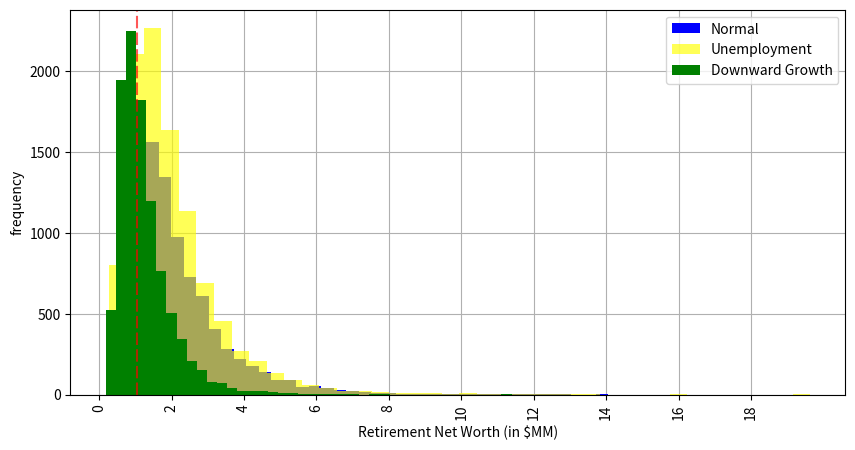
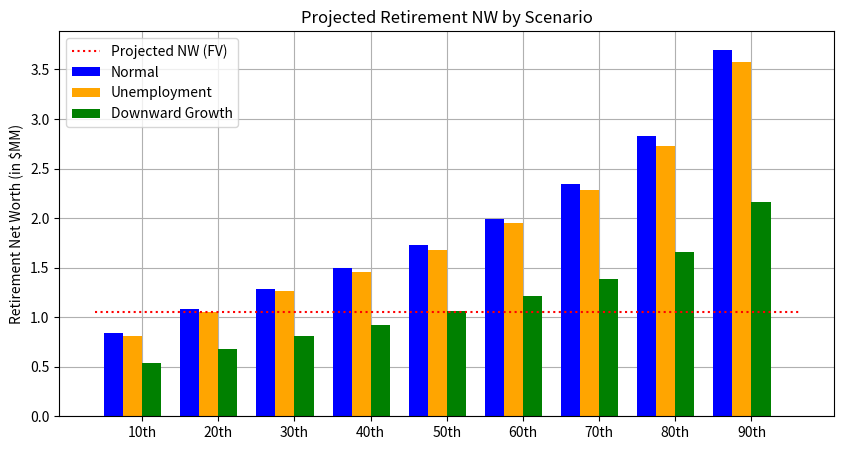
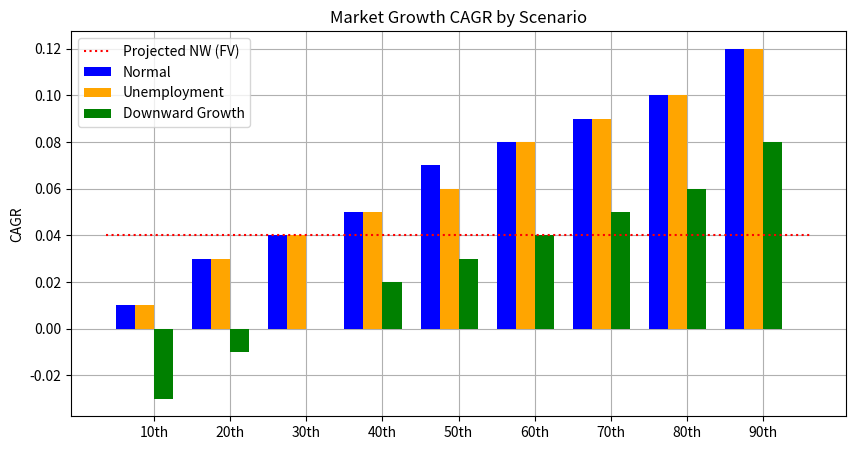
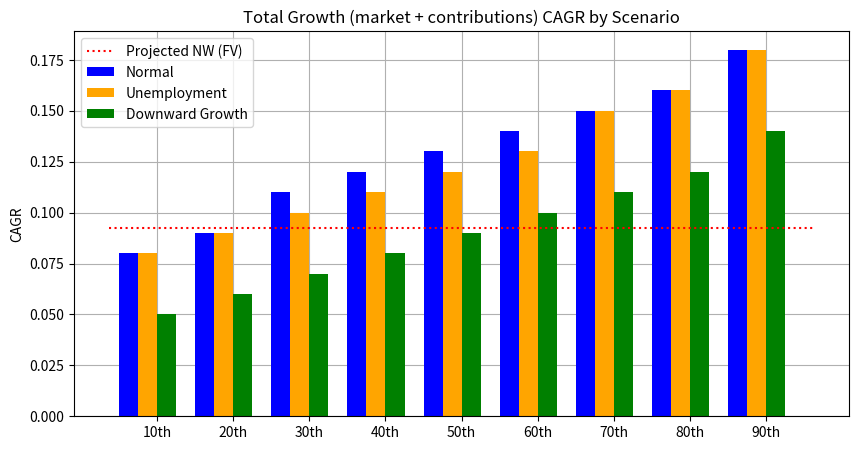

Reproduce these figures in Python, in order.
# -*- coding: utf-8 -*-
"""
Created on Mon Jul 27 15:28:21 2020

[redacted]
"""
import matplotlib.pyplot as plt
from datetime import datetime,date
import numpy as np
import random


'''////////////////////////////////////////////////////////////////////Functions'''
'''////////////////////////////////////////////////////////////////////Functions'''

'''define functions'''
def days_between(d1, d2):
    d1 = datetime.strptime(d1, "%Y-%m-%d")
    d2 = datetime.strptime(d2, "%Y-%m-%d")
    return abs((d2 - d1).days)

def FV(rate, periods, payment, present_value, beginning): 
	return float(present_value*(1 + rate)**periods + payment*(1 + rate*beginning)*((1 + rate)**periods - 1) / rate)

def bootstrap(mean, cov, cumWealth, yearsTillRetirement,payment):
    '''New fictional growths and inflations through retirement with appropriate covariance'''
    growths, inflations, unemploys = np.random.multivariate_normal(mean, cov, size=int(yearsTillRetirement)).T
    
    #set baseline variables
    cumGrowth=1
    
    j=0
    for growth in growths:
        thisPayment=(payment/12)
        thisGrowth=(growth-inflations[j])/12
        cumGrowth=cumGrowth*(1+(growth-inflations[j]))
        cumWealth=FV(thisGrowth,12,thisPayment,cumWealth,1)
        j=j+1
    
    return cumWealth,cumGrowth

def bootstrap_unemploy(mean, cov, cumWealth, yearsTillRetirement,payment):
    '''New fictional growths and inflations through retirement with appropriate covariance'''
    growths, inflations, unemploys = np.random.multivariate_normal(mean, cov, size=int(yearsTillRetirement)).T
    
    #set baseline variables
    unemployedTime=0
    countUnemploys=0
    cumGrowth=1
    
    j=0
    for growth in growths:
        thisPayment=(payment/12)
        thisGrowth=(growth-inflations[j])/12
        cumGrowth=cumGrowth*(1+(growth-inflations[j]))
        employChance=random.random()
        if((employChance<=(unemploys[j])/2) and (unemployedTime==0)):
            unemployedTime=random.randint(1, 2)
            countUnemploys=countUnemploys+1
        if(unemployedTime>0):
            cumWealth=FV(thisGrowth,12,thisPayment*.25,cumWealth,1)
            unemployedTime=unemployedTime-1
        else:
            cumWealth=FV(thisGrowth,12,thisPayment,cumWealth,1)
        j=j+1
    
    return cumWealth,countUnemploys,cumGrowth

def diff_month(d1, d2):
    return (d1.year - d2.year) * 12 + d1.month - d2.month

def CAGR(last,first,N):
    return (last/first)**(1/N)-1

'''//////////////////////////////////////////////////Starting Assumptions'''
'''//////////////////////////////////////////////////Starting Assumptions'''
#now
today = date.today()
#current age
age=38
#retirement age
retire=55
#retirement year
retireYear=str((retire-age)+int(today.strftime("%Y")))
#years till retirement
yearsTillRetirement=days_between(today.strftime("%Y-%m-%d"), retireYear+'-01-01')/365.25
#market capital today
startCapital=250000 
#normal payment
normalPayment=25000 
#projected expectation from FV
expectedFV=FV(.04,yearsTillRetirement,normalPayment,startCapital,1)
#CAGRs for expected NW projections
CAGRFV=CAGR(expectedFV,startCapital,yearsTillRetirement)
CAGRFVNC=.04
#iterations to run
iterations=10000
#downward adjustment to the percentage of real growth rates
downward=.04

'''//////////////////////////////////////////////////Basic Scenario'''
'''//////////////////////////////////////////////////Basic Scenario'''

#array of real annualized growth rates, inflation rates, and unemployment rates
x = np.array([[0.0401,0.0584,0.049],[0.1431,0.043,0.059],[0.1898,0.0327,0.056],[-0.1466,0.0616,0.049],[-0.2647,0.1103,0.056],[0.372,0.092,0.085],
              [0.2384,0.0575,0.077],[-0.0718,0.065,0.071],[0.0656,0.0762,0.061],[0.1844,0.1122,0.058],[0.325,0.1358,0.071],[-0.0492,0.1035,0.076],
              [0.2155,0.0616,0.097],[0.2256,0.0322,0.096],[0.0627,0.043,0.075],[0.3173,0.0355,0.072],[0.1867,0.0191,0.07],[0.0525,0.0366,0.062],
              [0.1661,0.0408,0.055],[0.3169,0.0483,0.053],[-0.031,0.0539,0.056],[0.3047,0.0425,0.068],[0.0762,0.0303,0.075],[0.1008,0.0296,0.069],
              [0.0132,0.0261,0.061],[0.3758,0.0281,0.056],[0.2296,0.0293,0.054],[0.3336,0.0234,0.049],[0.2858,0.0155,0.045],[0.2104,0.0219,0.042],
              [-0.091,0.0338,0.04],[-0.1189,0.0283,0.047],[-0.221,0.0159,0.058],[0.2868,0.0227,0.06],[0.1088,0.0268,0.055],[0.0491,0.0339,0.051],
              [0.1579,0.0324,0.046],[0.0549,0.0285,0.046],[-0.37,0.0385,0.058],[0.2646,-0.0034,0.093],[0.1506,0.0164,0.096],[0.0211,0.0316,0.089],
              [0.16,0.0207,0.081],[0.3239,0.0147,0.074],[0.1369,0.0162,0.062],[0.0138,0.0012,0.053],[0.1196,0.0126,0.049],[0.2183,0.0213,0.044],
              [-0.0438,0.0244,0.039],[0.3149,0.0181,0.037]]).T

'''//////////////////////////////////////////////////Track runtime of script'''
begin_time = datetime.now()

#empty array to hold results
results=[]
results_growths=[]
#calculate the means from the real values above
mean = (np.mean(x[0]),np.mean(x[1]),np.mean(x[2]))
#calculate the covariance matrix from the real covariances between growth, inflation, and unemployment
cov = np.cov(x)

for i in range(iterations):
    this_result,this_growth=bootstrap(mean,cov,startCapital,yearsTillRetirement,normalPayment)
    results.append(this_result)
    results_growths.append(this_growth)


'''//////////////////////////////////////////////////Unemployment Scenario'''
'''//////////////////////////////////////////////////Unemployment Scenario'''
#empty array to hold results
results_unemploy=[]
results_unemploy_counts=[]
results_unemploy_growths=[]

for i in range(iterations):
   this_result_unemploy,this_unemploy_count,this_unemploy_growth=bootstrap_unemploy(mean, cov, startCapital, yearsTillRetirement,normalPayment)
   results_unemploy.append(this_result_unemploy)
   results_unemploy_counts.append(this_unemploy_count)
   results_unemploy_growths.append(this_unemploy_growth)

'''//////////////////////////////////////////////////Reduced Growth Scenario'''
'''//////////////////////////////////////////////////Reduced Growth Scenario'''
#array of downward-adjusted annualized growth rates, real inflation rates, and real unemployment rates
x[0]=np.subtract(x[0],downward)

#empty array to hold results
results_downward=[]
results_downward_growths=[]

#calculate the means from the downward adjusted values above
mean = (np.mean(x[0]),np.mean(x[1]),np.mean(x[2]))
#calculate the covariance matrix from the covariances between the downward adjusted growth, inflation, and unemployment
cov = np.cov(x)

for i in range(iterations):
    this_result,this_growth=bootstrap(mean,cov,startCapital,yearsTillRetirement,normalPayment)
    results_downward.append(this_result)
    results_downward_growths.append(this_growth)


'''//////////////////////////////////////////////////Review Results'''
'''//////////////////////////////////////////////////Review Results'''

#normal scenario average, median, median growth CAGR, and median total CAGR
print(f'Average Retiring NW: {np.average(results):,.0f}')
print(f'Median Retiring NW: {np.percentile(results,50):,.0f}')
print(f'Median Growth CAGR: {CAGR(float(np.percentile(results_growths,50)),1,yearsTillRetirement):,.4f}')
print(f'Median Total CAGR: {CAGR(float(np.percentile(results,50)),startCapital,yearsTillRetirement):,.4f}')

#unemployement scenario average, median, median growth CAGR, median total CAGR, and unemployment frequency
print(f'Average Retiring NW: {np.average(results_unemploy):,.0f}')
print(f'Median Retiring NW: {np.percentile(results_unemploy,50):,.0f}')
print(f'Median Growth CAGR: {CAGR(float(np.percentile(results_unemploy_growths,50)),1,yearsTillRetirement):,.4f}')
print(f'Median Total CAGR: {CAGR(float(np.percentile(results_unemploy,50)),startCapital,yearsTillRetirement):,.4f}')
npUnemployCounts=np.array(results_unemploy_counts)
print(f'Unemployment Frequency: {len(npUnemployCounts[np.where(npUnemployCounts > 0)])/len(results_unemploy):,.4f}')

#downward growth scenario average, median, median growth CAGR, and median total CAGR
print(f'Average Retiring NW: {np.average(results_downward):,.0f}')
print(f'Median Retiring NW: {np.percentile(results_downward,50):,.0f}')
print(f'Median Growth CAGR: {CAGR(float(np.percentile(results_downward_growths,50)),1,yearsTillRetirement):,.4f}')
print(f'Median Total CAGR: {CAGR(float(np.percentile(results_downward,50)),startCapital,yearsTillRetirement):,.4f}')


'''//////////////////////////////////////////////////Track runtime of script'''
print(f'Runtime: {(datetime.now() - begin_time):}')





'''////////////////////////////////////////////////////////////////////Charts'''
'''////////////////////////////////////////////////////////////////////Charts'''
'''////////////////////////////////////////////////////////////////////Charts'''
'''////////////////////////////////////////////////////////////////////Charts'''





'''//////////////////////////////////////////////////Histogram Charts'''
'''//////////////////////////////////////////////////Histogram Charts'''
#divide to get results in millions and remove those with absurdly low probabilites/high values
graphResults=list(filter(lambda x: x <= 20, np.divide(results,1000000)))
graphResults_Unemploy=list(filter(lambda x: x <= 20, np.divide(results_unemploy,1000000)))
graphResults_Downward=list(filter(lambda x: x <= 20, np.divide(results_downward,1000000)))

#scenarios
fig, ax = plt.subplots(figsize=(10,5))
plt.hist(graphResults, bins=40, color='blue',label='Normal')
plt.hist(graphResults_Unemploy, bins=40, color='yellow',alpha=.66,label='Unemployment')
plt.hist(graphResults_Downward, bins=40, color='green',alpha=1.0,label='Downward Growth')
plt.xlabel("Retirement Net Worth (in $MM)")
plt.ylabel("frequency")
plt.xticks(np.arange(round(min(graphResults+graphResults_Unemploy+graphResults_Downward)), 20, 2.0))
plt.legend(loc='upper right')
ax.set_axisbelow(True)
plt.xticks(rotation=90)
plt.axvline(x=expectedFV/1000000,dashes=[6, 2],color='red',alpha=.66,label='Projected NW (FV)')
plt.grid()
plt.show()   



'''//////////////////////////////////////////////////Percentile Charts'''
'''//////////////////////////////////////////////////Percentile Charts''' 
percentiles=[
    round(np.percentile(graphResults,10),2),
    round(np.percentile(graphResults,20),2),
    round(np.percentile(graphResults,30),2),
    round(np.percentile(graphResults,40),2),
    round(np.percentile(graphResults,50),2),
    round(np.percentile(graphResults,60),2),
    round(np.percentile(graphResults,70),2),
    round(np.percentile(graphResults,80),2),
    round(np.percentile(graphResults,90),2)
]

percentiles_unemploy=[
    round(np.percentile(graphResults_Unemploy,10),2),
    round(np.percentile(graphResults_Unemploy,20),2),
    round(np.percentile(graphResults_Unemploy,30),2),
    round(np.percentile(graphResults_Unemploy,40),2),
    round(np.percentile(graphResults_Unemploy,50),2),
    round(np.percentile(graphResults_Unemploy,60),2),
    round(np.percentile(graphResults_Unemploy,70),2),
    round(np.percentile(graphResults_Unemploy,80),2),
    round(np.percentile(graphResults_Unemploy,90),2)
]

percentiles_downward=[
    round(np.percentile(graphResults_Downward,10),2),
    round(np.percentile(graphResults_Downward,20),2),
    round(np.percentile(graphResults_Downward,30),2),
    round(np.percentile(graphResults_Downward,40),2),
    round(np.percentile(graphResults_Downward,50),2),
    round(np.percentile(graphResults_Downward,60),2),
    round(np.percentile(graphResults_Downward,70),2),
    round(np.percentile(graphResults_Downward,80),2),
    round(np.percentile(graphResults_Downward,90),2)
]

width = .25 
pos = list(range(len(percentiles))) 
titles=[]
for i in range(10,100,10):
    titles.append(str(i)+"th")


fig, ax = plt.subplots(figsize=(10,5))
ax.set_axisbelow(True)
plt.grid()
plt.bar(pos,percentiles,width,color='blue',label='Normal')
plt.bar([p + width for p in pos],percentiles_unemploy,width,color='orange',label='Unemployment')
plt.bar([p + width*2 for p in pos],percentiles_downward,width,color='green',label='Downward Growth')
plt.hlines(expectedFV/1000000,0-width,9,linestyles='dotted',color='red',label='Projected NW (FV)')
ax.set_ylabel('Retirement Net Worth (in $MM)')
ax.set_title('Projected Retirement NW by Scenario')
ax.set_xticklabels(titles)
ax.set_xticks([p + 1.5 * width for p in pos])
plt.legend(loc='upper left')

plt.show()   

print(f'{np.percentile(results,10):,}')
print(f'{np.percentile(results,20):,}')
print(f'{np.percentile(results,30):,}')
print(f'{np.percentile(results,40):,}')
print(f'{np.percentile(results,50):,}')
print(f'{np.percentile(results,60):,}')
print(f'{np.percentile(results,70):,}')
print(f'{np.percentile(results,80):,}')
print(f'{np.percentile(results,90):,}')

'''//////////////////////////////////////////////////GROWTH CAGR Charts'''
'''//////////////////////////////////////////////////GROWTH CAGR Charts''' 
#exponent for CAGR calculation
powerVar=(1/yearsTillRetirement)

#normal scenario
resultsCAGR=np.divide(results_growths,1)
resultsCAGR=np.power(resultsCAGR,powerVar)
resultsCAGR=np.subtract(resultsCAGR,1)

#unemployment scenario
results_unemployCAGR=np.divide(results_unemploy_growths,1)
results_unemployCAGR=np.power(results_unemployCAGR,powerVar)
results_unemployCAGR=np.subtract(results_unemployCAGR,1)

#downward growth scenario
results_downwardCAGR=np.divide(results_downward_growths,1)
results_downwardCAGR=np.power(results_downwardCAGR,powerVar)
results_downwardCAGR=np.subtract(results_downwardCAGR,1)

percentiles_CAGR=[
    round(np.percentile(resultsCAGR,10),2),
    round(np.percentile(resultsCAGR,20),2),
    round(np.percentile(resultsCAGR,30),2),
    round(np.percentile(resultsCAGR,40),2),
    round(np.percentile(resultsCAGR,50),2),
    round(np.percentile(resultsCAGR,60),2),
    round(np.percentile(resultsCAGR,70),2),
    round(np.percentile(resultsCAGR,80),2),
    round(np.percentile(resultsCAGR,90),2)
]

percentiles_unemploy_CAGR=[
    round(np.percentile(results_unemployCAGR,10),2),
    round(np.percentile(results_unemployCAGR,20),2),
    round(np.percentile(results_unemployCAGR,30),2),
    round(np.percentile(results_unemployCAGR,40),2),
    round(np.percentile(results_unemployCAGR,50),2),
    round(np.percentile(results_unemployCAGR,60),2),
    round(np.percentile(results_unemployCAGR,70),2),
    round(np.percentile(results_unemployCAGR,80),2),
    round(np.percentile(results_unemployCAGR,90),2)
]

percentiles_downward_CAGR=[
    round(np.percentile(results_downwardCAGR,10),2),
    round(np.percentile(results_downwardCAGR,20),2),
    round(np.percentile(results_downwardCAGR,30),2),
    round(np.percentile(results_downwardCAGR,40),2),
    round(np.percentile(results_downwardCAGR,50),2),
    round(np.percentile(results_downwardCAGR,60),2),
    round(np.percentile(results_downwardCAGR,70),2),
    round(np.percentile(results_downwardCAGR,80),2),
    round(np.percentile(results_downwardCAGR,90),2)
]

fig, ax = plt.subplots(figsize=(10,5))
ax.set_axisbelow(True)
plt.grid()
plt.bar(pos,percentiles_CAGR,width,color='blue',label='Normal')
plt.bar([p + width for p in pos],percentiles_unemploy_CAGR,width,color='orange',label='Unemployment')
plt.bar([p + width*2 for p in pos],percentiles_downward_CAGR,width,color='green',label='Downward Growth')
plt.hlines(CAGRFVNC,0-width,9,linestyles='dotted',color='red',label='Projected NW (FV)')
ax.set_ylabel('CAGR')
ax.set_title('Market Growth CAGR by Scenario')
ax.set_xticklabels(titles)
ax.set_xticks([p + 1.5 * width for p in pos])
plt.legend(loc='upper left')

plt.show()  


'''//////////////////////////////////////////////////TOTAL CAGR Charts'''
'''//////////////////////////////////////////////////TOTAL CAGR Charts''' 
#exponent for CAGR calculation
powerVar=(1/yearsTillRetirement)

#normal scenario
resultsCAGR=np.divide(results,startCapital)
resultsCAGR=np.power(resultsCAGR,powerVar)
resultsCAGR=np.subtract(resultsCAGR,1)

#unemployment scenario
results_unemployCAGR=np.divide(results_unemploy,startCapital)
results_unemployCAGR=np.power(results_unemployCAGR,powerVar)
results_unemployCAGR=np.subtract(results_unemployCAGR,1)

#downward growth scenario
results_downwardCAGR=np.divide(results_downward,startCapital)
results_downwardCAGR=np.power(results_downwardCAGR,powerVar)
results_downwardCAGR=np.subtract(results_downwardCAGR,1)

percentiles_CAGR=[
    round(np.percentile(resultsCAGR,10),2),
    round(np.percentile(resultsCAGR,20),2),
    round(np.percentile(resultsCAGR,30),2),
    round(np.percentile(resultsCAGR,40),2),
    round(np.percentile(resultsCAGR,50),2),
    round(np.percentile(resultsCAGR,60),2),
    round(np.percentile(resultsCAGR,70),2),
    round(np.percentile(resultsCAGR,80),2),
    round(np.percentile(resultsCAGR,90),2)
]

percentiles_unemploy_CAGR=[
    round(np.percentile(results_unemployCAGR,10),2),
    round(np.percentile(results_unemployCAGR,20),2),
    round(np.percentile(results_unemployCAGR,30),2),
    round(np.percentile(results_unemployCAGR,40),2),
    round(np.percentile(results_unemployCAGR,50),2),
    round(np.percentile(results_unemployCAGR,60),2),
    round(np.percentile(results_unemployCAGR,70),2),
    round(np.percentile(results_unemployCAGR,80),2),
    round(np.percentile(results_unemployCAGR,90),2)
]

percentiles_downward_CAGR=[
    round(np.percentile(results_downwardCAGR,10),2),
    round(np.percentile(results_downwardCAGR,20),2),
    round(np.percentile(results_downwardCAGR,30),2),
    round(np.percentile(results_downwardCAGR,40),2),
    round(np.percentile(results_downwardCAGR,50),2),
    round(np.percentile(results_downwardCAGR,60),2),
    round(np.percentile(results_downwardCAGR,70),2),
    round(np.percentile(results_downwardCAGR,80),2),
    round(np.percentile(results_downwardCAGR,90),2)
]

fig, ax = plt.subplots(figsize=(10,5))
ax.set_axisbelow(True)
plt.grid()
plt.bar(pos,percentiles_CAGR,width,color='blue',label='Normal')
plt.bar([p + width for p in pos],percentiles_unemploy_CAGR,width,color='orange',label='Unemployment')
plt.bar([p + width*2 for p in pos],percentiles_downward_CAGR,width,color='green',label='Downward Growth')
plt.hlines(CAGRFV,0-width,9,linestyles='dotted',color='red',label='Projected NW (FV)')
ax.set_ylabel('CAGR')
ax.set_title('Total Growth (market + contributions) CAGR by Scenario')
ax.set_xticklabels(titles)
ax.set_xticks([p + 1.5 * width for p in pos])
plt.legend(loc='upper left')

plt.show()  
